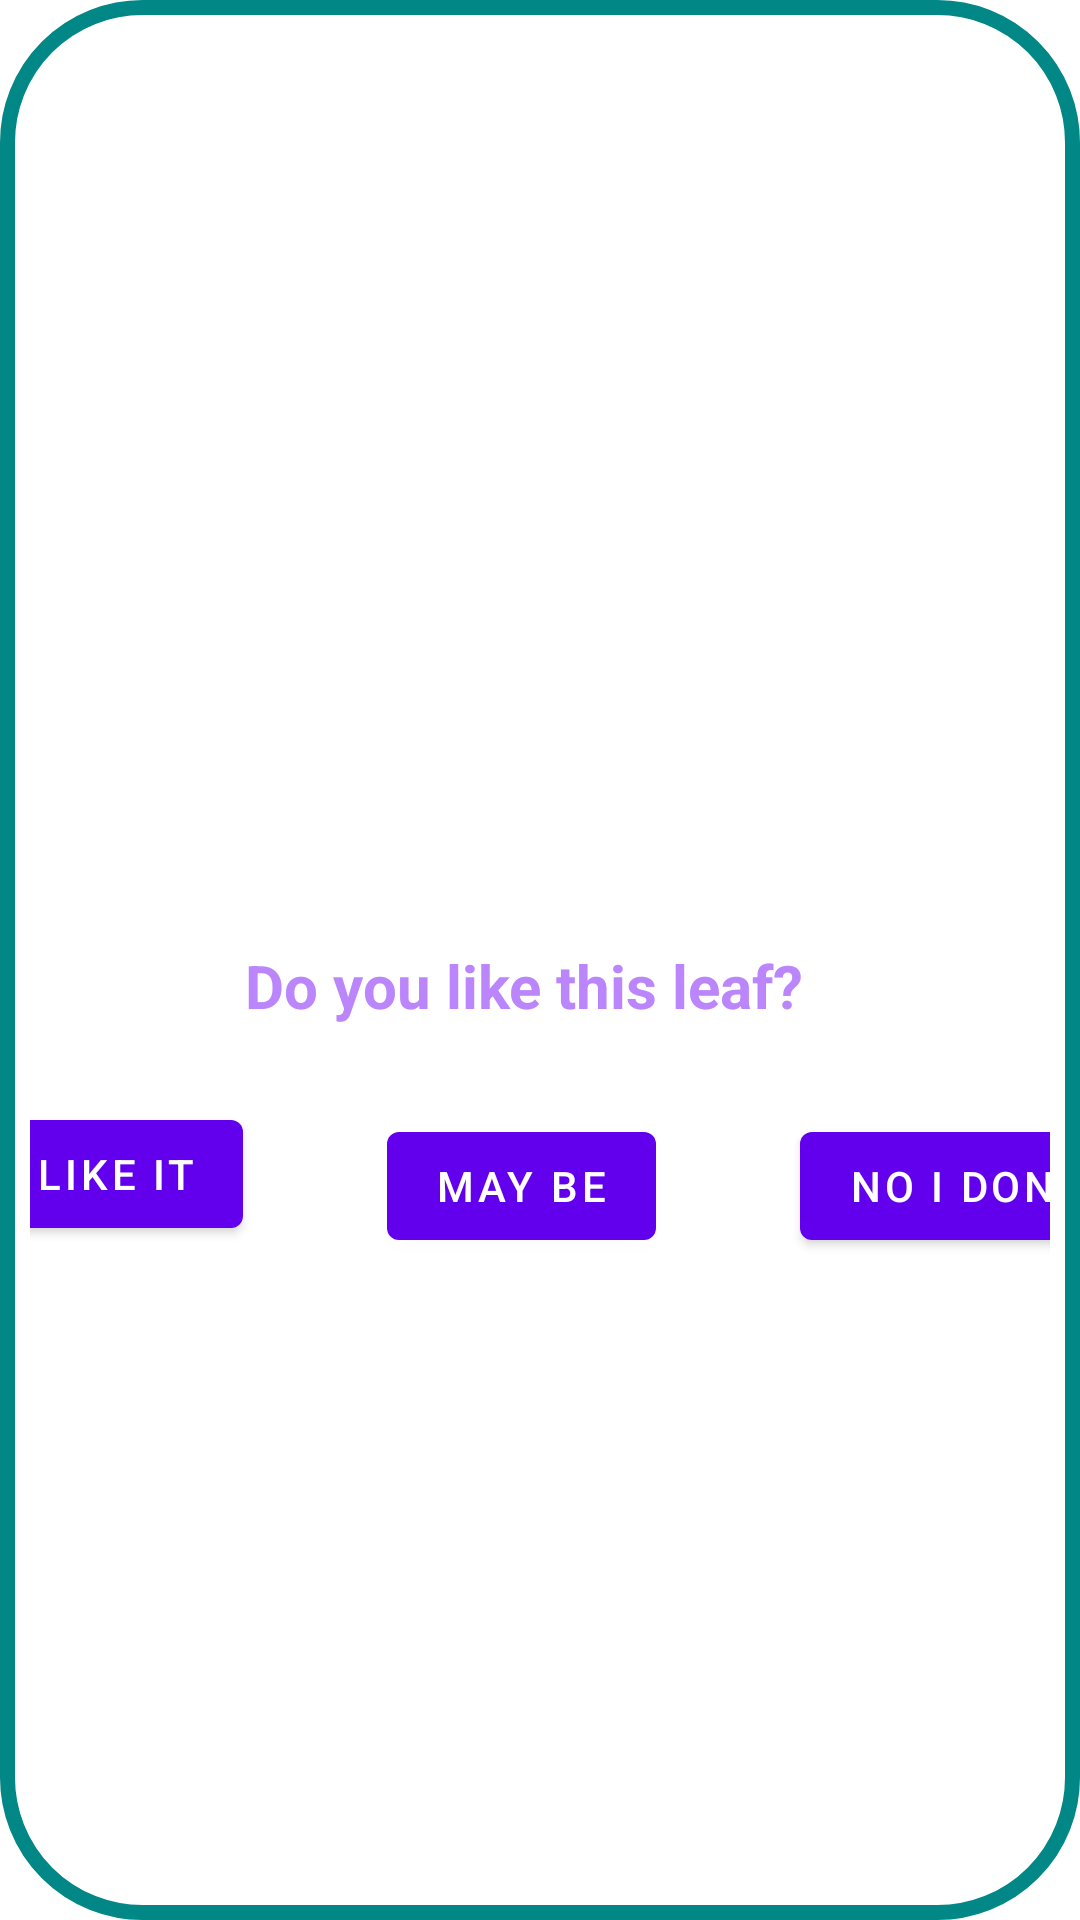

Here is an Android app screen rendered from its layout file. Give the layout XML and the strings, colors and styles it references.
<!-- AndroidManifest.xml: application theme Theme.ProjectB -->
<!-- res/layout/custom_dialog.xml -->
<?xml version="1.0" encoding="utf-8"?>
<androidx.constraintlayout.widget.ConstraintLayout xmlns:android="http://schemas.android.com/apk/res/android"
    xmlns:app="http://schemas.android.com/apk/res-auto"
    xmlns:tools="http://schemas.android.com/tools"
    android:layout_width="match_parent"
    android:background="@drawable/rounded_corner"
    android:padding="10dp"
    android:layout_height="wrap_content">

    <ImageView
        android:id="@+id/imageView11"
        android:layout_width="404dp"
        android:layout_height="261dp"
        android:layout_marginTop="32dp"
        app:layout_constraintEnd_toEndOf="parent"
        app:layout_constraintHorizontal_bias="0.571"
        app:layout_constraintStart_toStartOf="parent"
        app:layout_constraintTop_toTopOf="parent"
        app:srcCompat="@drawable/canada" />

    <TextView
        android:id="@+id/textView16"
        android:layout_width="wrap_content"
        android:layout_height="wrap_content"
        android:layout_marginTop="12dp"
        android:text="Do you like this leaf?"
        android:textColor="@color/purple_200"
        android:textSize="20sp"
        android:textStyle="bold"
        app:layout_constraintEnd_toEndOf="@+id/imageView11"
        app:layout_constraintHorizontal_bias="0.495"
        app:layout_constraintStart_toStartOf="@+id/imageView11"
        app:layout_constraintTop_toBottomOf="@+id/imageView11" />

    <Button
        android:id="@+id/btn_yes"
        android:layout_width="wrap_content"
        android:layout_height="wrap_content"
        android:layout_marginStart="12dp"
        android:layout_marginTop="16dp"
        android:text="I like it"
        app:layout_constraintBottom_toBottomOf="parent"
        app:layout_constraintStart_toStartOf="@+id/imageView11"
        app:layout_constraintTop_toBottomOf="@+id/textView16"
        app:layout_constraintVertical_bias="0.041" />

    <Button
        android:id="@+id/btn_may_be"
        android:layout_width="wrap_content"
        android:layout_height="wrap_content"
        android:layout_marginStart="48dp"
        android:layout_marginTop="4dp"
        android:text="May be"
        app:layout_constraintStart_toEndOf="@+id/btn_yes"
        app:layout_constraintTop_toTopOf="@+id/btn_yes" />

    <Button
        android:id="@+id/btn_no"
        android:layout_width="wrap_content"
        android:layout_height="wrap_content"
        android:layout_marginStart="48dp"
        android:text="No I don't"
        app:layout_constraintEnd_toEndOf="parent"
        app:layout_constraintHorizontal_bias="0.0"
        app:layout_constraintStart_toEndOf="@+id/btn_may_be"
        app:layout_constraintTop_toTopOf="@+id/btn_may_be" />
</androidx.constraintlayout.widget.ConstraintLayout>
<!-- resources referenced by this layout -->
<resources>
  <!-- drawable rounded_corner (drawable) -->
  <?xml version="1.0" encoding="utf-8"?>
  <shape xmlns:android="http://schemas.android.com/apk/res/android"
      android:shape="rectangle">
  
      <solid android:color="@color/white" />
  
      <stroke
          android:width="5dp"
          android:color="@color/teal_700" />
      <corners android:radius="45dp" />
  
  </shape>
  <style name="Theme.ProjectB" parent="Theme.MaterialComponents.DayNight.DarkActionBar">
          
          <item name="colorPrimary">@color/purple_500</item>
          <item name="colorPrimaryVariant">@color/purple_700</item>
          <item name="colorOnPrimary">@color/white</item>
          
          <item name="colorSecondary">@color/teal_200</item>
          <item name="colorSecondaryVariant">@color/teal_700</item>
          <item name="colorOnSecondary">@color/black</item>
          
          <item name="android:statusBarColor" tools:targetApi="l">?attr/colorPrimaryVariant</item>
          
      </style>
  <!-- not gathered from this repository: default colours our renderer supplied (Android Studio template values) -->
  <color name="purple_200">#FFBB86FC</color>
  <color name="purple_500">#FF6200EE</color>
  <color name="purple_700">#FF3700B3</color>
  <color name="teal_200">#FF03DAC5</color>
  <color name="teal_700">#FF018786</color>
  <color name="black">#FF000000</color>
  <color name="white">#FFFFFFFF</color>
</resources>
